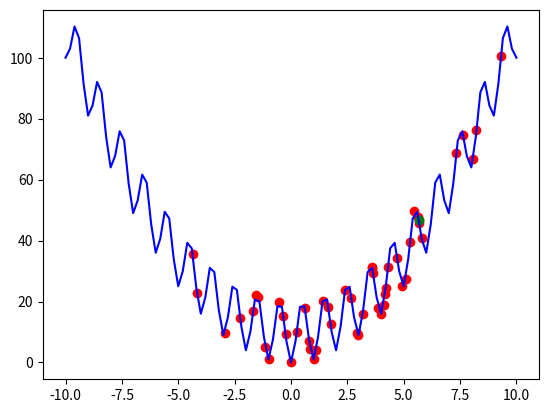

Python code for this plot:
import numpy as np
import matplotlib.pyplot as plt

A = 10
test = lambda x: A + (x**2 - A * np.cos(2 * np.pi * x))
# Derivative of the Rastrigin function
testDer = lambda x: 2*x + 2*A*np.pi*np.sin(2*np.pi*x)



x = np.linspace(-10, 10, 101) # creates evenly spaced values for the given inputs
# print(x)
y = test(x) # you can basically put list inside of the function just like this even thoug you didnt declare any type whatsoever
# print(y)

steps = []
startX = 4
for i in range(50):
    steps.append(startX)
    grad = testDer(startX)
    print(f"Iteration {i+1}:")
    print(f"  Start X: {startX:.4f}")
    print(f"  Gradient: {grad:.4f}")
    startX = startX - 0.05 * grad
    print(f"  Updated Start X: {startX:.4f}")
    print(f"  Step {i+1}: {int(steps[-1])}\n")


plt.plot(x, y, label='f(x) = x^2', color='blue')
plt.scatter(steps, test(np.array(steps)), color='red')
plt.scatter(steps[49], test(np.array(steps[49])), color='green')
plt.savefig("gradient_descent_plot.png")
print("Plot saved as 'gradient_descent_plot.png'")


